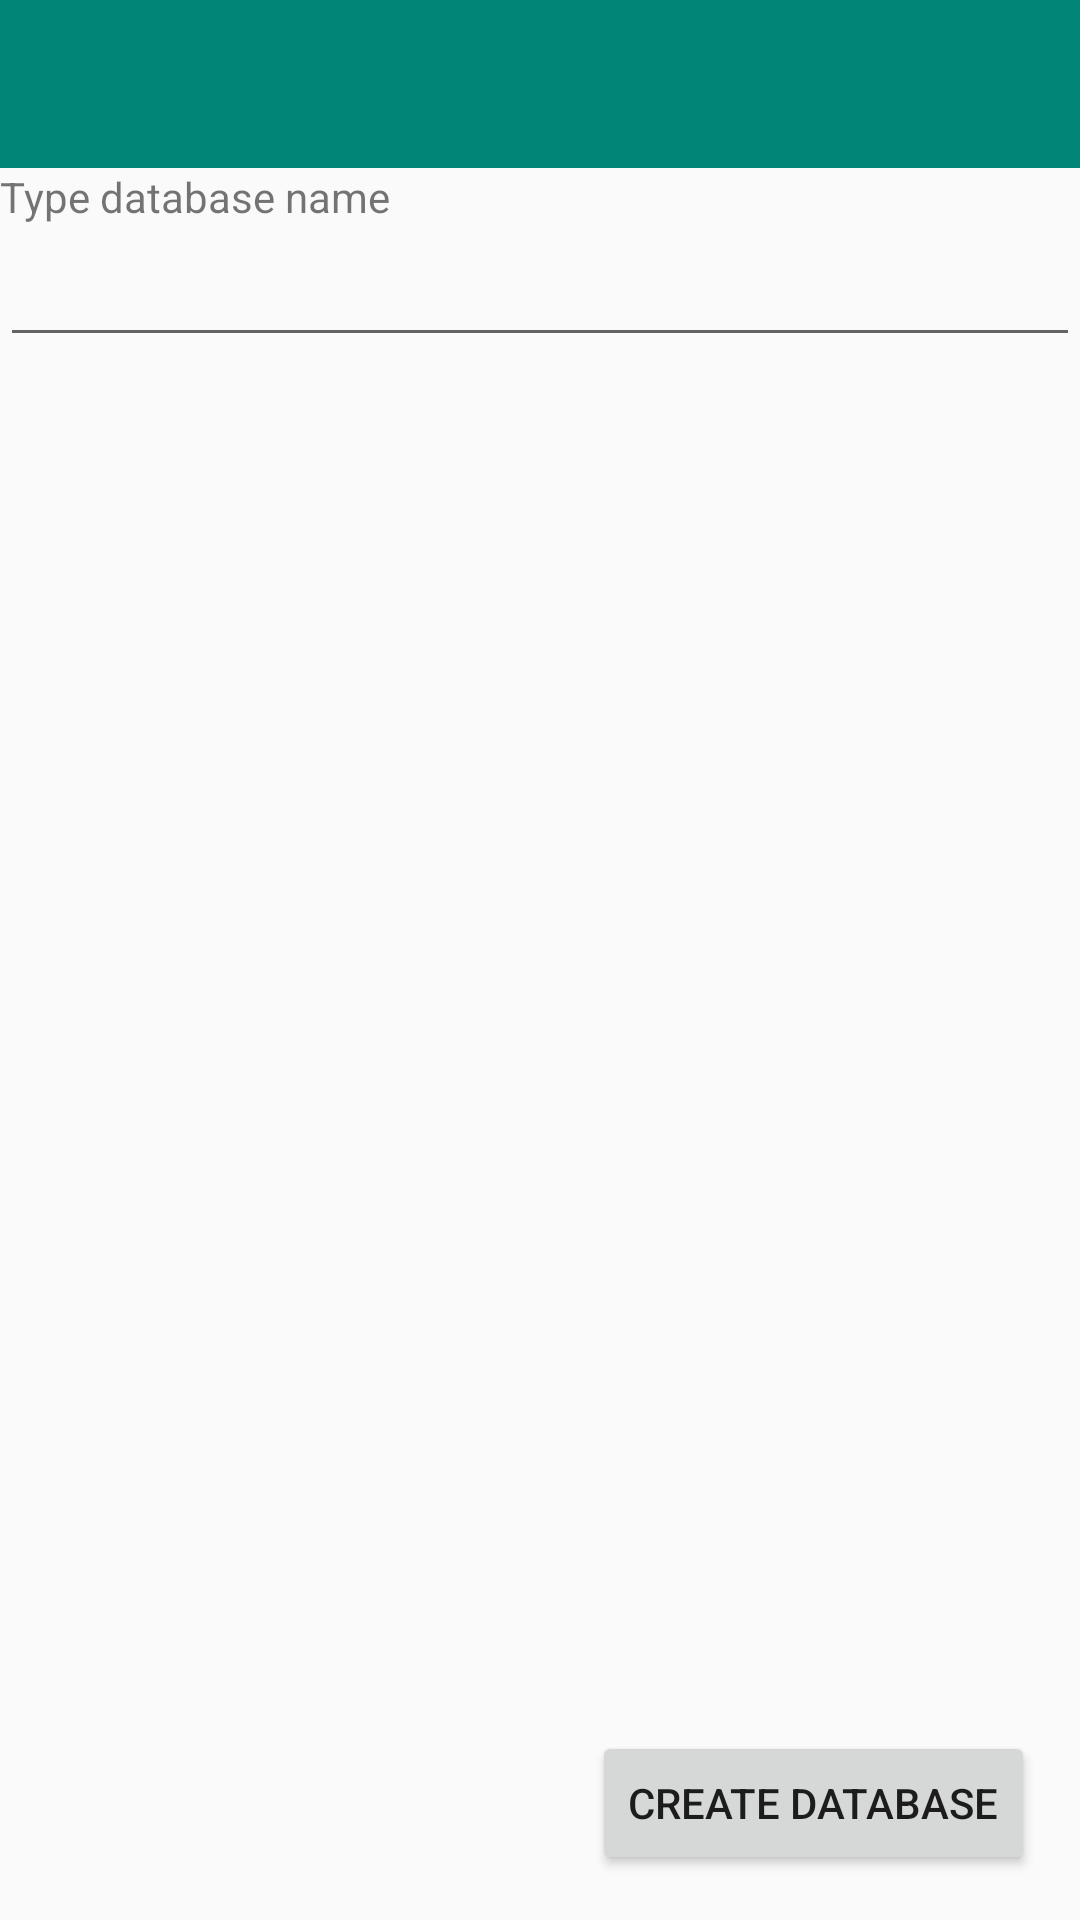

Reconstruct the res/layout file that produces this screen, plus the resources it refers to.
<!-- AndroidManifest.xml: application theme AppTheme.NoActionBar -->
<!-- res/layout/activity_new_database.xml -->
<?xml version="1.0" encoding="utf-8"?>
<RelativeLayout
    xmlns:android="http://schemas.android.com/apk/res/android"
    xmlns:app="http://schemas.android.com/apk/res-auto" xmlns:aapt="http://schemas.android.com/aapt"
    android:layout_width="match_parent"
    android:layout_height="match_parent">>
    <include
        android:id="@+id/toolbarlayout"
        android:layout_width="match_parent"
        android:layout_height="wrap_content"
        layout="@layout/toolbar"/>

    <include
        android:id="@+id/toolbarLayout"
        android:layout_width="match_parent"
        android:layout_height="wrap_content"
        layout="@layout/toolbar"/>

    <TextView
        android:id="@+id/lblName"
        android:layout_width="match_parent"
        android:layout_height="wrap_content"
        android:text="@string/hint_type_database_name"
        android:layout_below="@+id/toolbarLayout"/>


    <EditText
        android:id="@+id/database_name_input"
        android:layout_width="match_parent"
        android:layout_height="wrap_content"
        android:imeOptions="actionDone"
        android:inputType="textNoSuggestions"
        android:lines="1"
        android:maxLines="1"
        android:singleLine="true"
        android:textSize="20sp"
        android:layout_below="@id/lblName"/>


    <Button android:layout_gravity="right|center_vertical|center_horizontal|center|end"
        android:id="@+id/btn_create_database"
        android:layout_width="wrap_content"
        android:layout_height="wrap_content"

        android:text="@string/s_create_db"

        android:layout_marginRight="15dp"
        android:layout_marginBottom="15dp"
        android:src="@drawable/ic_play_arrow_white_24dp"
        android:layout_alignParentRight="true"
        android:layout_alignParentBottom="true"/>




</RelativeLayout>
<!-- res/layout/toolbar.xml (included above) -->
<?xml version="1.0" encoding="utf-8"?>
<com.google.android.material.appbar.AppBarLayout

    xmlns:android="http://schemas.android.com/apk/res/android"
    xmlns:app="http://schemas.android.com/apk/res-auto"
    xmlns:aapt="http://schemas.android.com/aapt"
    android:theme="@style/ThemeOverlay.AppCompat.Dark.ActionBar"
    android:id="@+id/appbar"
    android:background="@color/colorPrimary"
    android:fitsSystemWindows="true"
    android:layout_width="match_parent"
    android:layout_height="wrap_content">
    <androidx.appcompat.widget.Toolbar
        android:id="@+id/toolbar"
        android:layout_width="match_parent"
        android:layout_height="?attr/actionBarSize"
        app:popupTheme="@style/ThemeOverlay.AppCompat.Light"
        app:layout_scrollFlags="enterAlways"/>
</com.google.android.material.appbar.AppBarLayout>
<!-- resources referenced by this layout -->
<resources>
  <color name="colorPrimary">#008577</color>
  <string name="hint_type_database_name">Type database name</string>
  <string name="s_create_db">Create Database</string>
  <style name="AppTheme.NoActionBar">
          <item name="windowActionBar">false</item>
          <item name="windowNoTitle">true</item>
      </style>
</resources>
